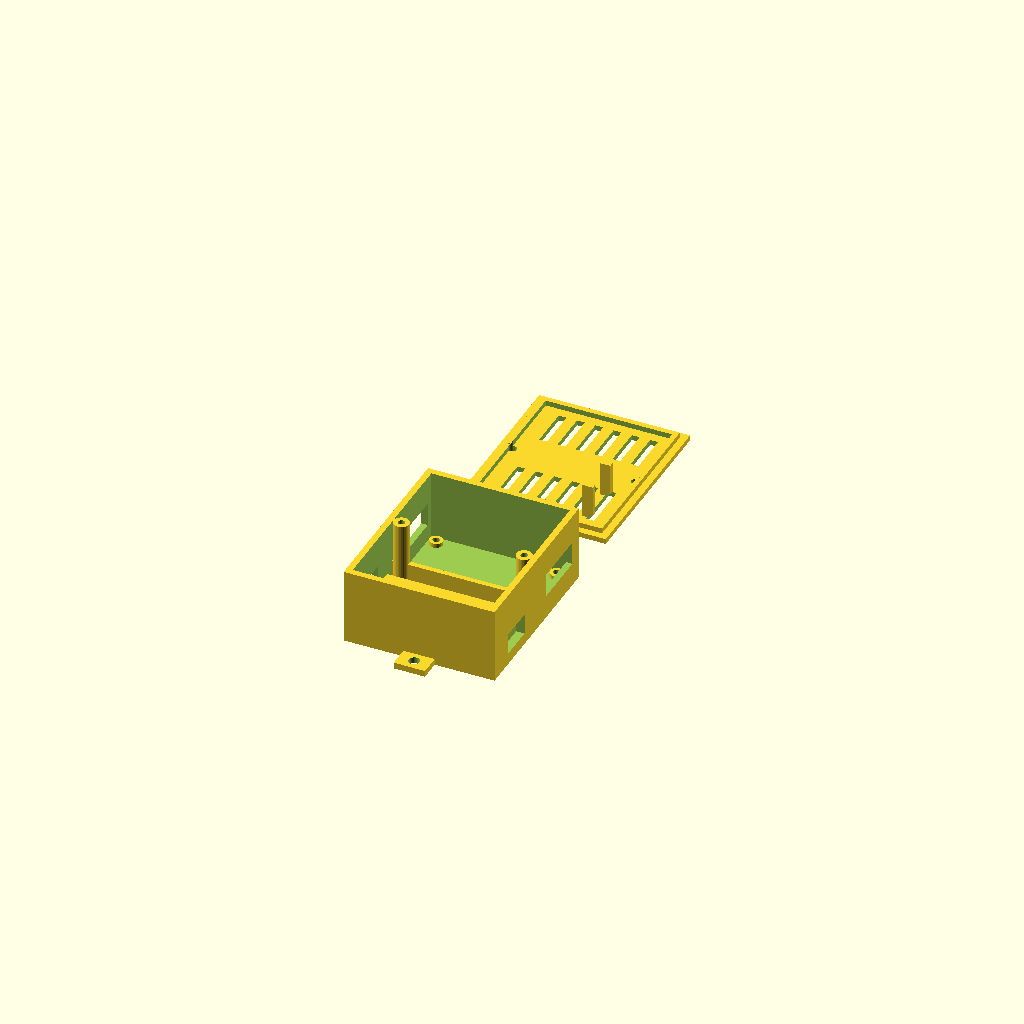
Cell 1: the model at its default parameters.
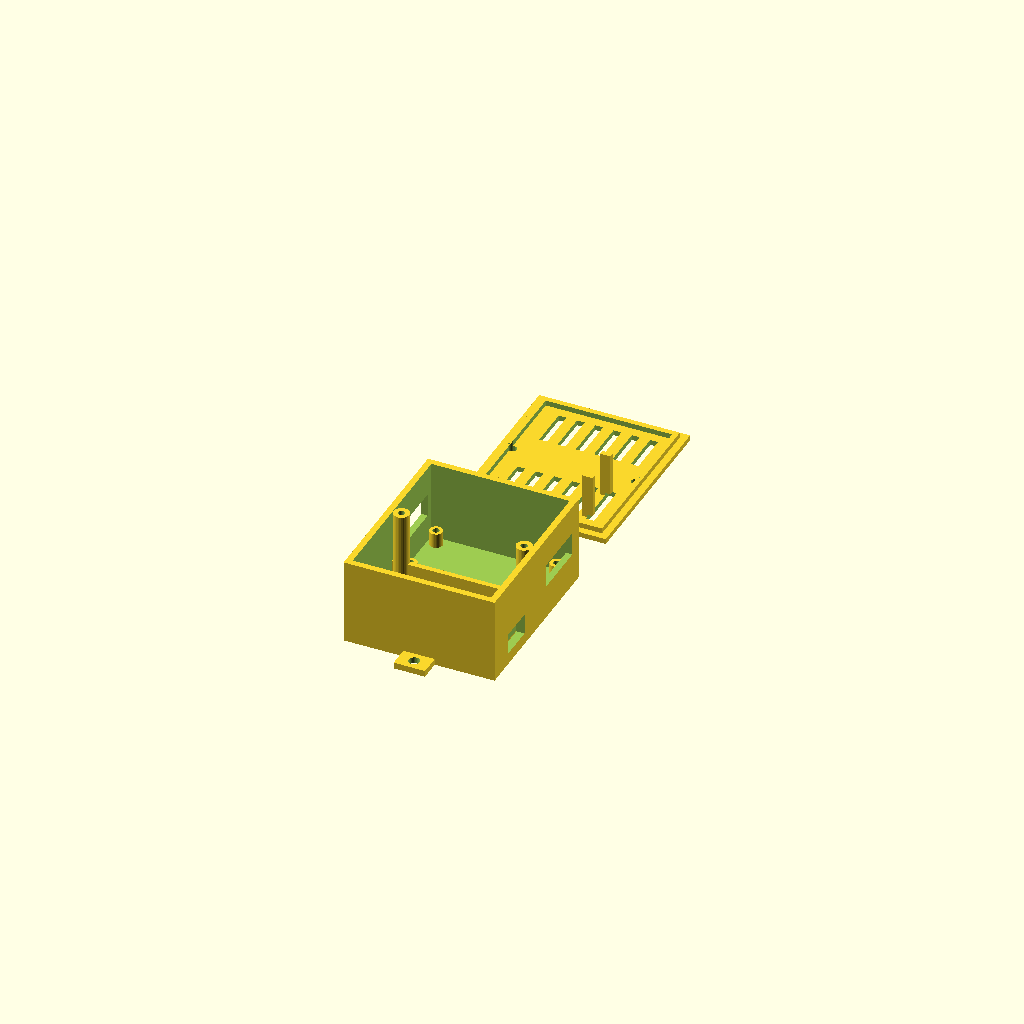
Cell 2: the same model with rel_post = 8.
All cells are drawn from one camera (rotation 55°, 0°, 25°, orthographic, colour scheme Cornfield), so only the parameter changes between them.
Source of the model, hardware/relay-case.scad:
// VanRelay enclosure: ELEGOO ESP32 DevKit (ESP-WROOM-32, USB-C) beside a Valefod 1-channel relay module.
// Render: openscad -D 'part="base"' -o stl/relay-base.stl relay-case.scad   (and part="lid")
// Values marked ESTIMATE were not measured: check them before printing.
part = "both";              // "base", "lid", "both"

esp      = [51, 28.5, 1.3]; // PCB length (USB shell sticks out esp_usb_out more), width = ESTIMATE, thickness
esp_usb_out = 2;            // USB-C shell protrudes this far past the PCB end
esp_pin  = 10 - 1.3;        // pins hang below the PCB: 10 mm from the board top to the pin tips
esp_rows = 25.5;            // ESTIMATE: distance between the two pin rows (pedestal stays narrower)
esp_top  = 5;               // ESTIMATE: tallest part above the PCB (module can, buttons)
usb_w = 11; usb_h = 5.5;    // USB-C opening (shell is ~9 x 3.3 mm, extra for the plug overmould)

rel      = [51, 26, 19];    // relay module overall L x W x H (measured), screw terminals on both short ends
rel_post = 4;               // standoff height under the relay PCB
rel_pcb  = 1.6;
rel_hole = 2.44;            // hole centres from the PCB edges (measured)
rel_hole_d = 3;             // PCB hole diameter (measured): M3 screws, self-tapping into the standoffs
rel_term_h = 11;            // terminal block height above the PCB (wire entry slot height)

wall = 2.4; gap = 1.0; floor_t = 2.4;
post_d = 6; split = 6;      // the divider between the boards carries the two lid-screw posts
screw_d = 3.2;              // lid screw clearance; posts take an M3 self-tapping screw (2.6 mm pilot)
ear = 8;

esp_x = wall + 1;           // USB tip sits 1 mm inside the wall opening (PCB end = tip + esp_usb_out)
rel_x = wall + gap;

inner_l = max(esp_x - wall + esp[0], rel_x - wall + rel[0]) + gap;
inner_w = esp[1] + rel[1] + split + 4*gap;
inner_h = max(esp_pin + esp[2] + esp_top, rel_post + rel_pcb + rel[2]) + 2;
L = inner_l + 2*wall; W = inner_w + 2*wall; H = inner_h + floor_t;

esp_y = wall + gap;
div_y = esp_y + esp[1] + gap;          // divider strip start
rel_y = div_y + split + gap;
echo(str("Outer size: ", L, " x ", W, " x ", H, " mm"));

module post(x, y, h, d, hole) {
    translate([x, y, 0]) difference() { cylinder(d = d, h = h, $fn = 32); translate([0,0,1]) cylinder(d = hole, h = h, $fn = 24); }
}
post_x = [wall + post_d/2, L - wall - post_d/2];
post_y = div_y + split/2;

module base() {
    difference() {
        union() {
            difference() {
                cube([L, W, H]);
                translate([wall, wall, floor_t]) cube([inner_l, inner_w, H]);
            }
            for (y = [-ear, W]) translate([L/2 - 6, y, 0]) cube([12, ear, floor_t]);
            // ESP32 pedestal between the pin rows, plus an end stop so it can't slide away from the USB opening
            translate([esp_x, esp_y + (esp[1] - (esp_rows - 4))/2, floor_t]) cube([esp[0], esp_rows - 4, esp_pin]);
            translate([esp_x + esp[0] + 0.3, esp_y, floor_t]) cube([1.6, esp[1], esp_pin + esp[2] + 2]);
            // divider rib between the boards, with the lid-screw posts at both ends
            translate([wall, post_y - 1, floor_t]) cube([inner_l, 2, esp_pin + esp[2]]);
            for (x = post_x) post(x, post_y, H - 0.2, post_d, 2.6);
            // relay standoffs under the four mounting holes
            for (x = [rel_hole, rel[0] - rel_hole], y = [rel_hole, rel[1] - rel_hole])
                post(rel_x + x, rel_y + y, rel_post, 5, 2.6);
        }
        // USB-C opening, centred on the ESP32 width, in the -X wall
        translate([-1, esp_y + esp[1]/2 - usb_w/2, floor_t + esp_pin + esp[2] - 0.5]) cube([wall + 2, usb_w, usb_h]);
        // relay screw terminals face both end walls: wire slots on both, just above the PCB
        for (x = [-1, L - wall - 1])
            translate([x, rel_y + 2, floor_t + rel_post + rel_pcb + 1]) cube([wall + 2, rel[1] - 4, rel_term_h - 2]);
        // power lead exit for the ESP32 side, +X end
        translate([L - wall - 1, esp_y + esp[1]/2 - 7, floor_t + 2]) cube([wall + 2, 14, 8]);
        for (y = [-ear/2, W + ear/2]) translate([L/2, y, -1]) cylinder(d = 4.2, h = floor_t + 2, $fn = 24);
    }
}

module lid() {
    difference() {
        union() {
            cube([L, W, 2]);
            translate([wall + 0.3, wall + 0.3, 2]) difference() {
                cube([inner_l - 0.6, inner_w - 0.6, 2]);
                translate([2, 2, -1]) cube([inner_l - 4.6, inner_w - 4.6, 4]);
            }
            // pegs that press the ESP32 down onto its pedestal
            for (y = [esp_y + 6, esp_y + esp[1] - 8]) translate([esp_x + esp[0] - 10, y, 2])
                cube([4, 2, 2 + inner_h - (esp_pin + esp[2] + esp_top) - 0.5]);
        }
        for (x = post_x) translate([x, post_y, -1]) cylinder(d = screw_d, h = 5, $fn = 24);
        for (i = [0:5]) translate([esp_x + 8 + i*7, esp_y + 5, -1]) cube([3, esp[1] - 10, 4]);
        for (i = [0:5]) translate([rel_x + 8 + i*7, rel_y + 5, -1]) cube([3, rel[1] - 10, 4]);
    }
}

if (part == "base" || part == "both") base();
if (part == "lid"  || part == "both") translate([0, W + 2*ear + 6, 0]) lid();
Parameter table extracted from the source (name, type, default, range or options):
part: string, default "both"
esp: vector, default [51, 28.5, 1.3]
esp_usb_out: number, default 2
esp_rows: number, default 25.5
esp_top: number, default 5
rel: vector, default [51, 26, 19]
rel_post: number, default 4
rel_pcb: number, default 1.6
rel_hole: number, default 2.44
rel_hole_d: number, default 3
rel_term_h: number, default 11
screw_d: number, default 3.2
ear: number, default 8
